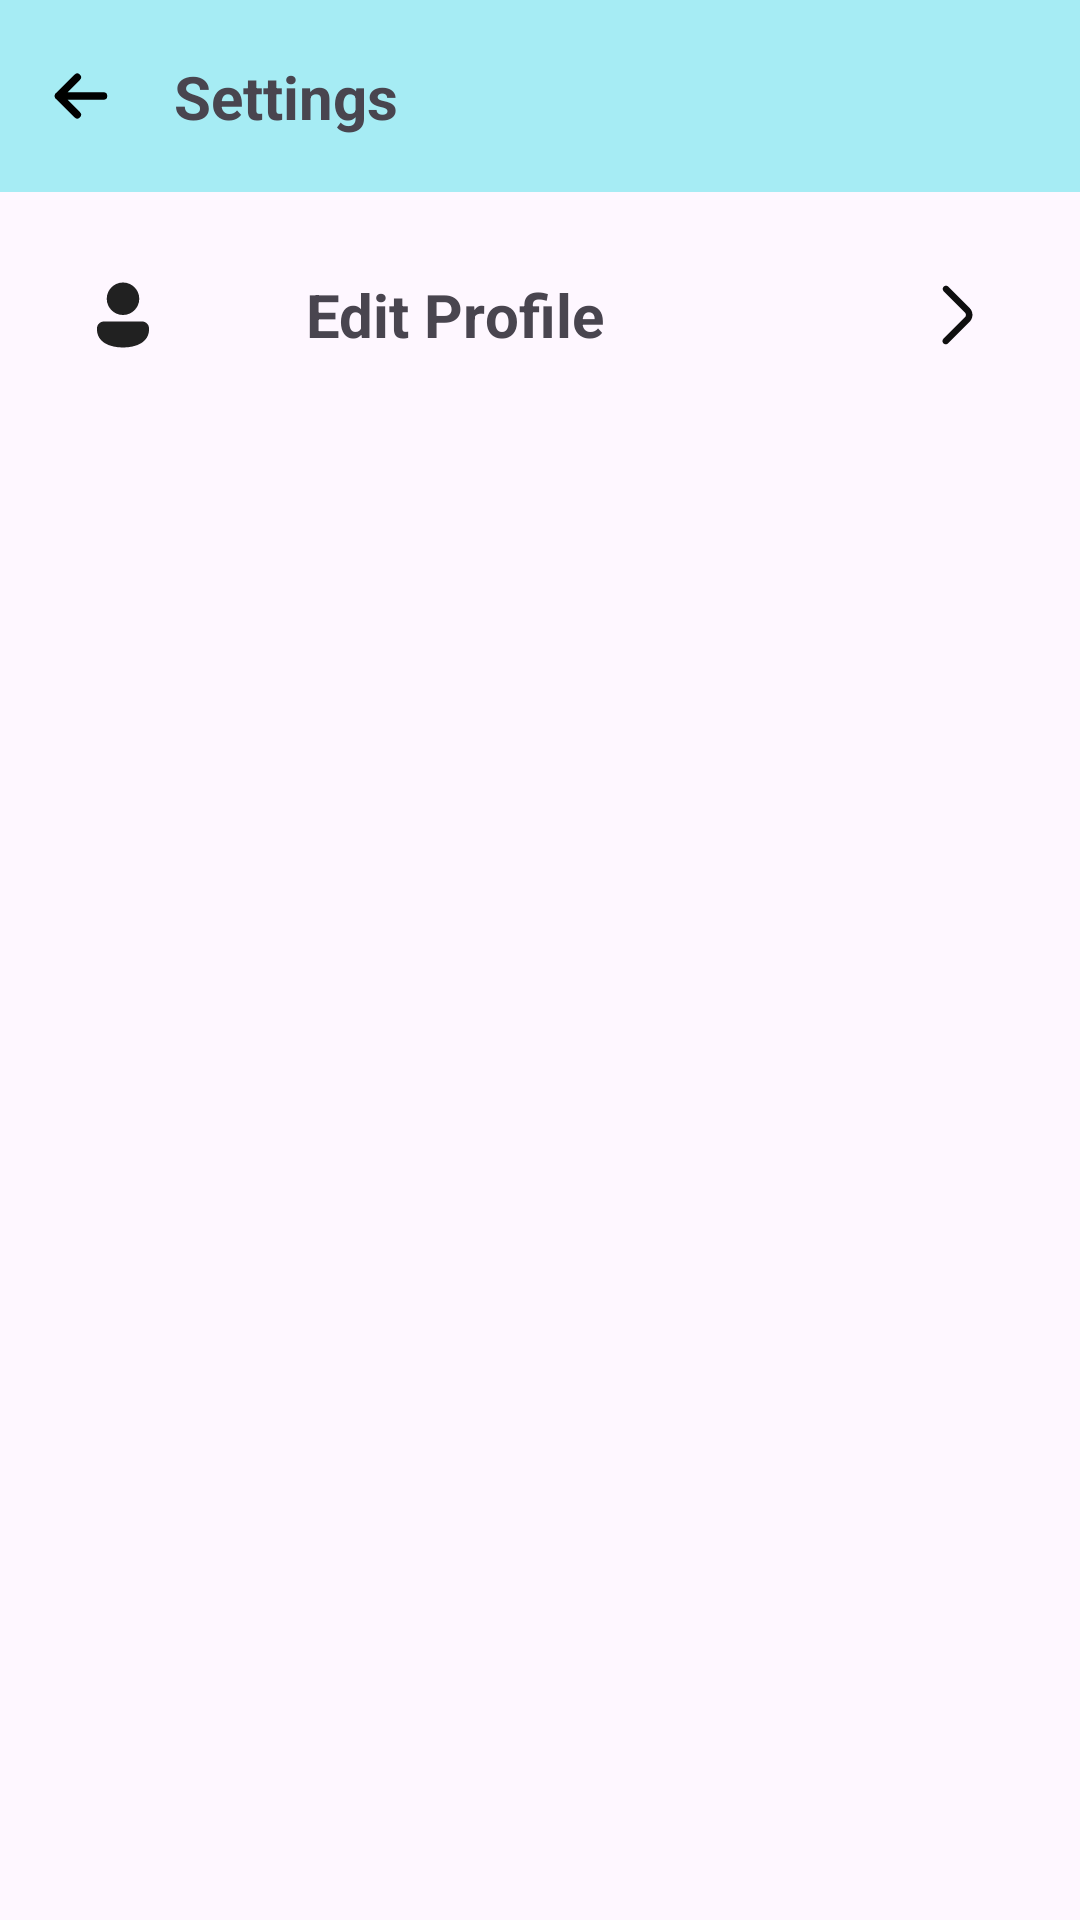

Produce the Android XML layout that renders to this screen, including the resource entries it uses.
<!-- AndroidManifest.xml: application theme Theme.Rasad -->
<!-- res/layout/fragment_settings.xml -->
<?xml version="1.0" encoding="utf-8"?>
<androidx.constraintlayout.widget.ConstraintLayout xmlns:android="http://schemas.android.com/apk/res/android"
    xmlns:app="http://schemas.android.com/apk/res-auto"
    xmlns:tools="http://schemas.android.com/tools"
    android:layout_width="match_parent"
    android:layout_height="match_parent"
    tools:context=".presentation.settings.SettingsFragment">

    <androidx.constraintlayout.widget.ConstraintLayout
        android:id="@+id/toolbar"
        android:layout_width="match_parent"
        android:layout_height="?actionBarSize"
        android:background="#A6ECF4"
        app:layout_constraintEnd_toEndOf="parent"
        app:layout_constraintStart_toStartOf="parent"
        app:layout_constraintTop_toTopOf="parent">

        <androidx.appcompat.widget.AppCompatImageView
            android:id="@+id/back_settings_btn"
            android:layout_width="30dp"
            android:layout_height="30dp"
            android:layout_margin="12dp"
            android:src="@drawable/back_arrow"
            app:layout_constraintBottom_toBottomOf="parent"
            app:layout_constraintStart_toStartOf="parent"
            app:layout_constraintTop_toTopOf="parent" />

        <com.google.android.material.textview.MaterialTextView
            android:id="@+id/title_txt"
            android:layout_width="wrap_content"
            android:layout_height="wrap_content"
            android:layout_margin="16dp"
            android:text="@string/txt_settings_toolbar_title"
            android:textSize="20sp"
            android:textStyle="bold"
            app:layout_constraintBottom_toBottomOf="parent"
            app:layout_constraintStart_toEndOf="@+id/back_settings_btn"
            app:layout_constraintTop_toTopOf="parent" />

    </androidx.constraintlayout.widget.ConstraintLayout>

    <androidx.constraintlayout.widget.ConstraintLayout
        android:id="@+id/profile"
        android:layout_width="match_parent"
        android:layout_height="50dp"
        android:layout_margin="16dp"
        app:layout_constraintEnd_toEndOf="parent"
        app:layout_constraintStart_toStartOf="parent"
        app:layout_constraintTop_toBottomOf="@+id/toolbar">

        <androidx.appcompat.widget.AppCompatImageView
            android:id="@+id/profile_img_icon"
            android:layout_width="50dp"
            android:layout_height="50dp"
            android:padding="12dp"
            android:src="@drawable/profile"
            app:layout_constraintBottom_toBottomOf="parent"
            app:layout_constraintStart_toStartOf="parent"
            app:layout_constraintTop_toTopOf="parent" />

        <com.google.android.material.textview.MaterialTextView
            android:id="@+id/profile_txt"
            android:layout_width="wrap_content"
            android:layout_height="match_parent"
            android:layout_marginStart="28dp"
            android:gravity="center|start"
            android:padding="8dp"
            android:text="@string/txt_profile"
            android:textSize="20sp"
            android:textStyle="bold"
            app:layout_constraintStart_toEndOf="@+id/profile_img_icon" />

        <androidx.appcompat.widget.AppCompatImageView
            android:id="@+id/profile_img_arrow"
            android:layout_width="50dp"
            android:layout_height="50dp"
            android:padding="12dp"
            android:src="@drawable/forward"
            app:layout_constraintBottom_toBottomOf="parent"
            app:layout_constraintEnd_toEndOf="parent"
            app:layout_constraintTop_toTopOf="parent" />

    </androidx.constraintlayout.widget.ConstraintLayout>

</androidx.constraintlayout.widget.ConstraintLayout>
<!-- resources referenced by this layout -->
<resources>
  <!-- drawable back_arrow (drawable) -->
  <vector xmlns:android="http://schemas.android.com/apk/res/android"
      android:width="800dp"
      android:height="800dp"
      android:viewportWidth="24"
      android:viewportHeight="24">
      <path
          android:fillColor="#00000000"
          android:pathData="M6,12H18M6,12L11,7M6,12L11,17"
          android:strokeWidth="2"
          android:strokeColor="#000000"
          android:strokeLineCap="round"
          android:strokeLineJoin="round" />
  </vector>
  <!-- drawable forward (drawable) -->
  <vector xmlns:android="http://schemas.android.com/apk/res/android"
      android:width="800dp"
      android:height="800dp"
      android:viewportWidth="24"
      android:viewportHeight="24">
      <path
          android:fillColor="#0F0F0F"
          android:pathData="M7.821,20.731C8.211,21.122 8.844,21.122 9.235,20.731L15.879,14.087C17.051,12.915 17.051,11.017 15.88,9.845L9.31,3.27C8.919,2.879 8.286,2.879 7.895,3.27C7.505,3.66 7.505,4.293 7.895,4.684L14.467,11.256C14.858,11.646 14.858,12.28 14.467,12.67L7.821,19.317C7.43,19.708 7.43,20.341 7.821,20.731Z" />
  </vector>
  <!-- drawable profile (drawable) -->
  <vector xmlns:android="http://schemas.android.com/apk/res/android"
      android:width="40dp"
      android:height="40dp"
      android:viewportWidth="48"
      android:viewportHeight="48">
      <path
          android:fillColor="#212121"
          android:fillType="nonZero"
          android:pathData="M35.75,28C38.028,28 39.888,29.791 39.995,32.043L40,32.249L40,33C40,36.756 38.058,39.567 35.08,41.38C32.151,43.163 28.214,44 24,44C19.786,44 15.849,43.163 12.92,41.38C10.032,39.622 8.119,36.925 8.005,33.339L8,33L8,32.249C8,29.97 9.793,28.112 12.044,28.005L12.25,28L35.75,28ZM24,4C29.523,4 34,8.477 34,14C34,19.523 29.523,24 24,24C18.477,24 14,19.523 14,14C14,8.477 18.477,4 24,4Z"
          android:strokeWidth="1"
          android:strokeColor="#00000000" />
  </vector>
  <string name="txt_profile">Edit Profile</string>
  <string name="txt_settings_toolbar_title">Settings</string>
  <style name="Theme.Rasad" parent="Base.Theme.Rasad" />
  <style name="Base.Theme.Rasad" parent="Theme.Material3.DayNight.NoActionBar">
          
          
      </style>
</resources>
